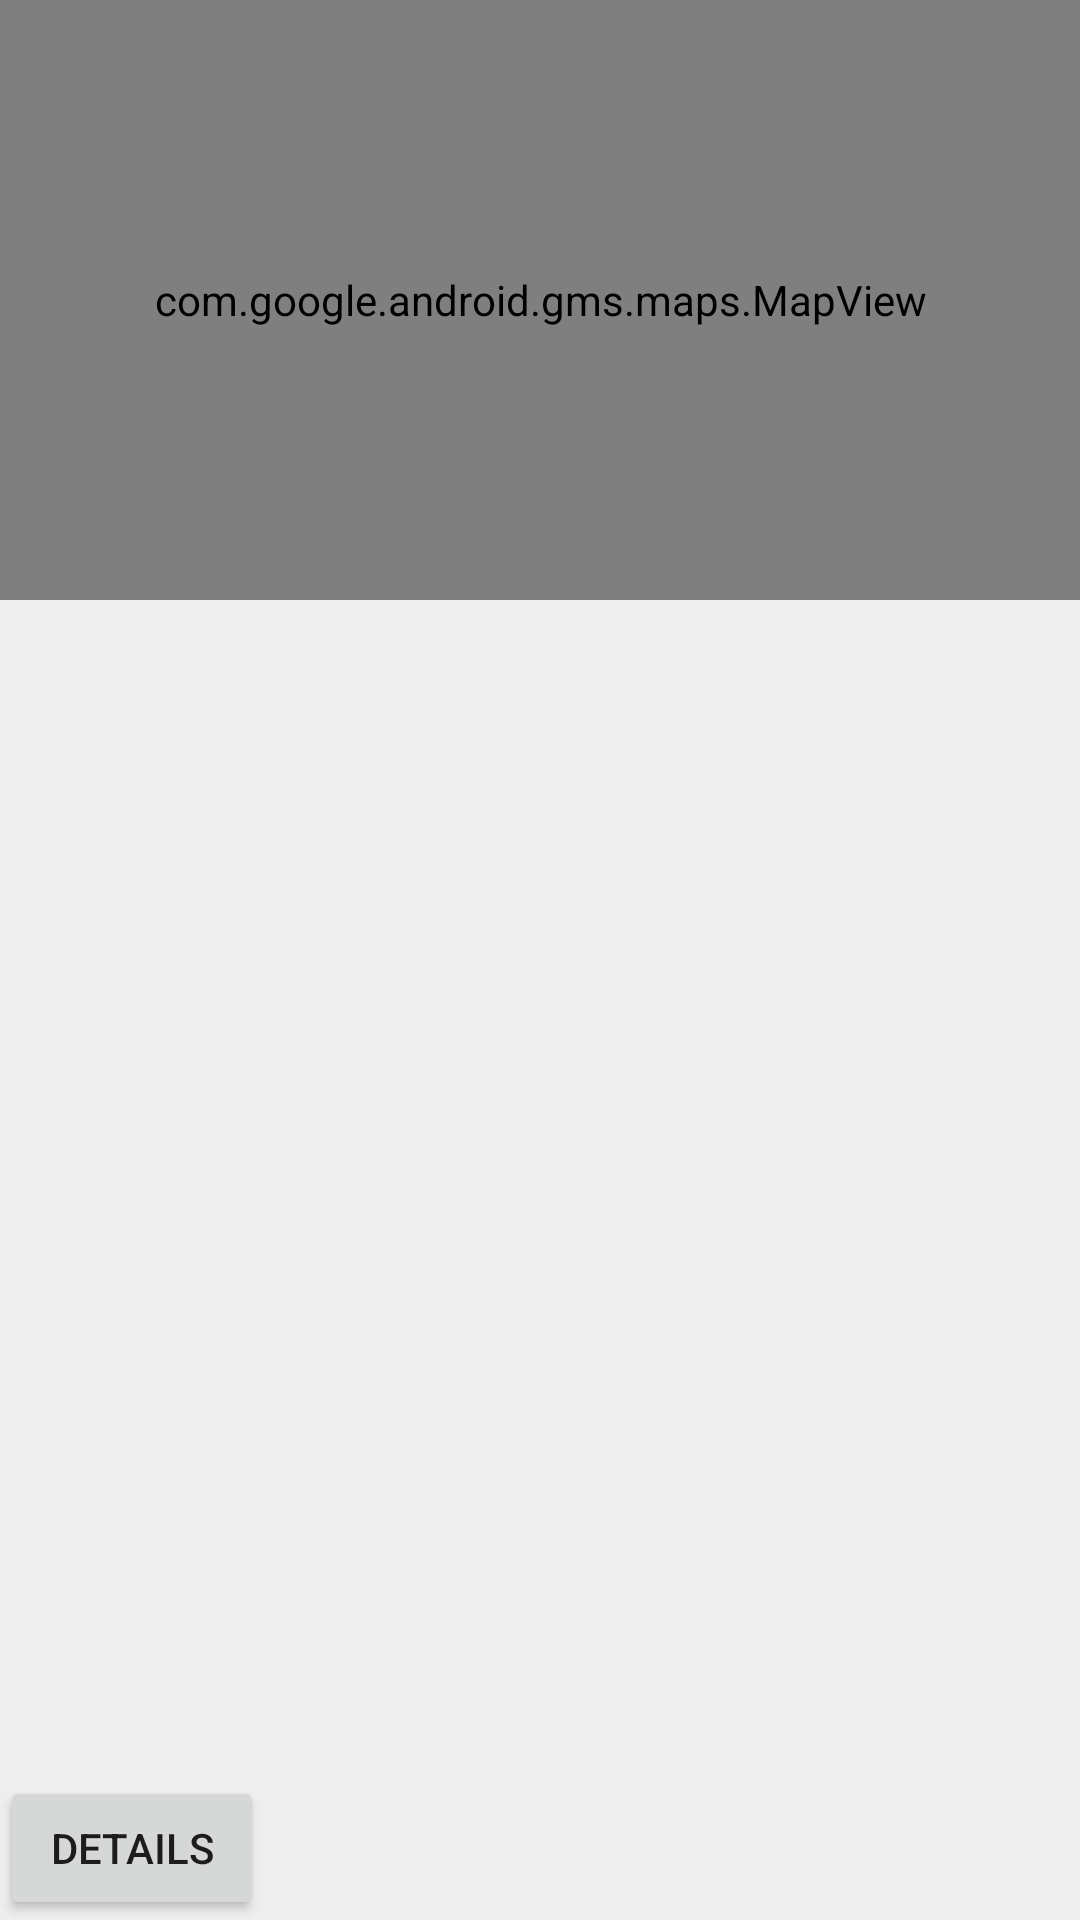

Here is an Android app screen rendered from its layout file. Give the layout XML and the strings, colors and styles it references.
<!-- AndroidManifest.xml: application theme AppTheme -->
<!-- res/layout/fragment_find_physio.xml -->
<?xml version="1.0" encoding="utf-8"?>
<RelativeLayout xmlns:android="http://schemas.android.com/apk/res/android"
    xmlns:tools="http://schemas.android.com/tools"
    android:layout_width="match_parent"
    android:layout_height="match_parent"
    android:background="#eeeeee"
    tools:context="com.aman_kumar.bookmarks360.fragments.FindPhysio">

    <com.google.android.gms.maps.MapView xmlns:android="http://schemas.android.com/apk/res/android"
        android:id="@+id/mapView"
        android:layout_width="match_parent"
        android:layout_height="200dp"
        android:layout_gravity="top|center"/>

    <android.support.v7.widget.RecyclerView
        android:id="@+id/doctor_list"
        android:layout_width="fill_parent"
        android:layout_height="wrap_content"
        android:visibility="gone"
        android:layout_below="@+id/mapView"
        />
    <ProgressBar
        android:layout_width="48dp"
        android:layout_height="48dp"
        android:indeterminate="true"
        android:layout_below="@+id/mapView"
        android:layout_marginTop="50dp"
        android:layout_centerHorizontal="true"
        android:id="@+id/progressBar1" />

    <Button
        android:layout_width="wrap_content"
        android:layout_height="wrap_content"
        android:text="Details"
        android:id="@+id/button4"
        android:layout_alignParentBottom="true" />


</RelativeLayout>
<!-- resources referenced by this layout -->
<resources>
  <style name="AppTheme" parent="Theme.AppCompat.Light.DarkActionBar">
          
          <item name="colorPrimary">@color/colorPrimary</item>
          <item name="colorPrimaryDark">@color/colorPrimaryDark</item>
          <item name="colorAccent">@color/colorAccent</item>
      </style>
  <!-- not gathered from this repository: default colours our renderer supplied (Android Studio template values) -->
  <color name="colorPrimary">#FF6200EE</color>
  <color name="colorPrimaryDark">#FF3700B3</color>
  <color name="colorAccent">#FF03DAC5</color>
</resources>
